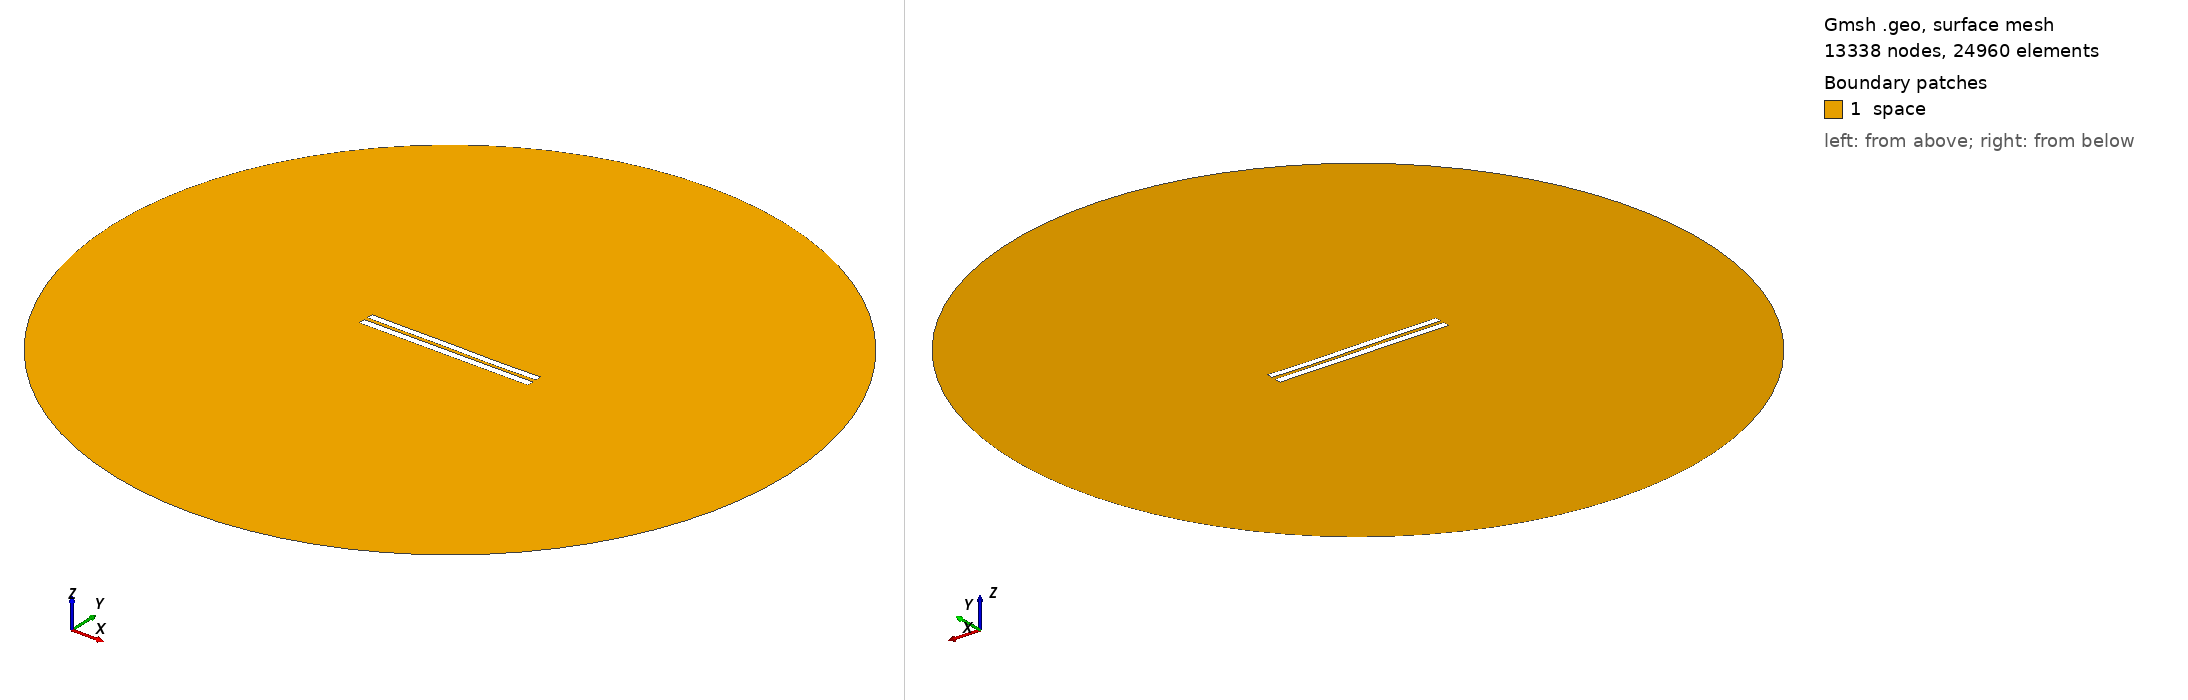

Gmsh geometry script, surface-meshed: 13338 nodes, 24960 surface elements. Boundary patches (legend numbers): 1 space. Left view from above one corner, right view from below the opposite corner. Legend entries are the model's physical surfaces. The drawing asked Gmsh for element sizes between 1% and 20% of the model's largest extent; the script's own settings can give other sizes.

=== 5042.geo (drawn) ===
//---------------------------------------
// Geometry kernel
//---------------------------------------

SetFactory("OpenCASCADE");



//---------------------------------------
// Parameters of the geometry
//---------------------------------------

// Overetch of the upper plate
overetch = 0.125;

// Distance between the plates
distance = 2.25;

// Discretization over the x axis (for the deformation)
nx = 50; 

// Length of the plate
L = 100 - overetch; 

// Number of modes
n = 4; 

// 1st mode coefficient
coeff(1) = -0.15;
beta(1) = 0.596864 * 3.1415926535 / L;

// 2nd mode coefficient
coeff(2) = -0.075;
beta(2) = 1.49418 * 3.1415926535 / L;

// 3rd mode coefficient
coeff(3) = 0.07499999999999998;
beta(3) = 2.50025 * 3.1415926535 / L;

// 4th mode coefficient
coeff(4) = -0.075;
beta(4) = 3.49999 * 3.1415926535 / L;



//---------------------------------------
// Upper plate (deformed rectangle)
//---------------------------------------

// Coordiantes of the upper plate
xmin = -50;
xmax = 50 - overetch;

// Height of the upper plate
yheight = 4 - 2 * overetch;

// Indexes of the points
UpperID[] = {};
LowerID[] = {};
LeftID[] = {};
RightID[] = {};

// Point index
p = 1;

// Horizontal edges
For i In {1:nx}
    x = xmin + (i-1)*(xmax - xmin)/(nx-1);

    y_bottom = distance / 2 + overetch;
    For j In {1:n}
        C = (Cosh(beta(j)*L) + Cos(beta(j)*L)) / (Sinh(beta(j)*L) + Sin(beta(j)*L));
        y_bottom  = y_bottom + coeff(j) * (Cosh(beta(j)*(x+50)) - Cos(beta(j)*(x+50)) - C * (Sinh(beta(j)*(x+50)) - Sin(beta(j)*(x+50))));
    EndFor

    y_top = y_bottom + yheight;

    Point(p) = {x, y_top, 0, 1.0};
    UpperID[i] = p;
    p = p + 1;

    Point(p) = {x, y_bottom, 0, 1.0};
    LowerID[i] = p;
    p = p + 1;
EndFor

// Create point lists
UpperPts[] = {}; LowerPts[] = {};
For i In {1:nx}
  UpperPts[] += {UpperID[i]};
  LowerPts[] += {LowerID[i]};
EndFor

// Build splines
Spline(1) = {UpperPts[]};
Spline(2) = {LowerPts[]};
Line(3) = {LowerPts[nx-1], UpperPts[nx-1]};
Line(4) = {LowerPts[0], UpperPts[0]};

// Build the plane surface
Curve Loop(1) = {2, 3, -1, -4};
Plane Surface(1) = {1};



//---------------------------------------
// Lower plate (rectangle)
//---------------------------------------

// Vertices
Point(1001) = {-50, -1, 0, 1.0};
Point(1002) = { 50, -1, 0, 1.0};
Point(1003) = { 50,  -5, 0, 1.0};
Point(1004) = {-50,  -5, 0, 1.0};

// Edges
Line(5) = {1001, 1002};
Line(6) = {1002, 1003};
Line(7) = {1003, 1004};
Line(8) = {1004, 1001};

// Plane surface
Line Loop(2) = {5, 6, 7, 8};
Plane Surface(2) = {2}; 



//---------------------------------------
// Outer (fictious) boundary
//---------------------------------------

// Points
Point(1005) = {0, 0, 0};       // Center
Point(1006) = {200, 0, 0};     // Start point
Point(1007) = {0, 200, 0};     // 90 degrees
Point(1008) = {-200, 0, 0};    // 180 degrees
Point(1009) = {0, -200, 0};    // 270 degrees

// Circle arcs (each needs start, center, end)
Circle(9) = {1006, 1005, 1007};
Circle(10) = {1007, 1005, 1008};
Circle(11) = {1008, 1005, 1009};
Circle(12) = {1009, 1005, 1006};

// Plane surface for the entire domain
Curve Loop(3) = {9, 10, 11, 12};
Surface(3) = {3};

// Subtract the plates from the whole domain to obtain the actual domain where we want to solve the equations
BooleanDifference{ Surface{3}; Delete; }{ Surface{1}; Surface{2}; Delete; }




//---------------------------------------
// Transfinite Lines/Curves
//---------------------------------------

// Set the number of points on the boundaries
r = 7;

// Plates
Transfinite Curve {1, 2} = 50*r Using Progression 1;
Transfinite Curve {3, 4} = 2*r Using Progression 1;
Transfinite Line {5, 7} = 50*r Using Progression 1;
Transfinite Line {6, 8} = 2*r Using Progression 1;

// Outer boundary
Transfinite Line {9, 10, 11, 12} = 20 Using Progression 1;



//---------------------------------------
// Physical groups
//---------------------------------------                

// Physical curves (boundaries)
Physical Line("force_segment", 10) = {2};
Physical Line("upper_plate", 11) = {1, 3, 4};
Physical Line("lower_plate", 12) = {5, 6, 7, 8};
Physical Line("boundary", 20) = {9, 10, 11, 12};

// Physical Surfaces
Physical Surface("space", 30) = {3};



//---------------------------------------
// 6. Generate the Mesh
//---------------------------------------

// 2D mesh generation
Mesh 2;
